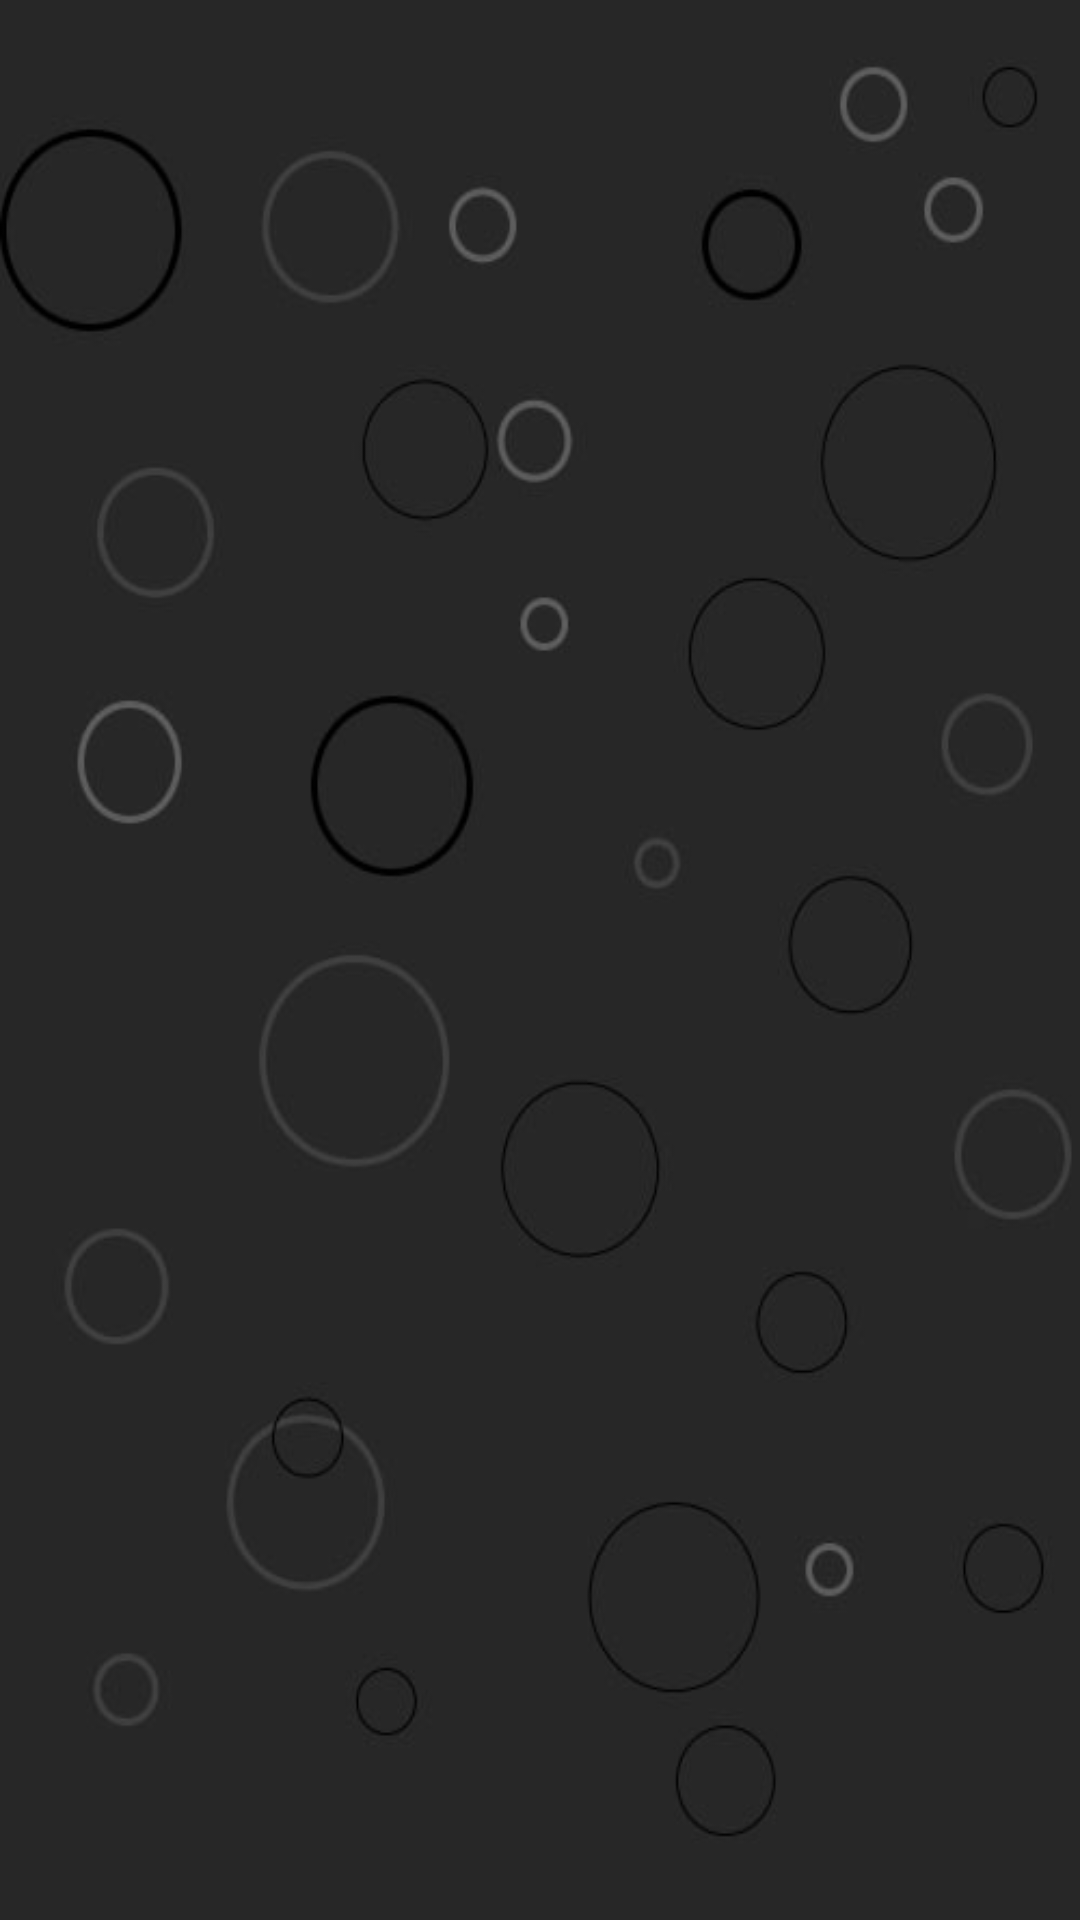

Here is an Android app screen rendered from its layout file. Give the layout XML and the strings, colors and styles it references.
<!-- AndroidManifest.xml: application theme AppTheme -->
<!-- res/layout/activity_settings.xml -->
<?xml version="1.0" encoding="utf-8"?>
<LinearLayout xmlns:android="http://schemas.android.com/apk/res/android"
    xmlns:app="http://schemas.android.com/apk/res-auto"
    xmlns:tools="http://schemas.android.com/tools"
    android:gravity="center"
    android:orientation="vertical"
    android:background="@drawable/fondo_app"
    android:layout_width="match_parent"
    android:layout_height="match_parent"
    tools:context=".activities.Settings">

    <LinearLayout
        android:layout_width="300dp"
        android:layout_height="wrap_content"

        android:background="@drawable/fondo_negro_transparente"
        android:orientation="vertical"
        android:id="@+id/contenedor_prefenencias"></LinearLayout>

</LinearLayout>
<!-- resources referenced by this layout -->
<resources>
  <!-- drawable fondo_app: jpg bitmap (drawable, 38091 bytes) -->
  <!-- drawable fondo_negro_transparente (drawable) -->
  <?xml version="1.0" encoding="utf-8"?>
  <shape xmlns:android="http://schemas.android.com/apk/res/android">
  
      <solid android:color="@color/negro_transparente"/>
      <stroke android:color="@android:color/white"
          android:width="0.5dp"/>
  
      <corners android:bottomLeftRadius="@dimen/radio_fondo_transparente"
          android:topRightRadius="@dimen/radio_fondo_transparente"/>
  
  </shape>
  <style name="AppTheme" parent="Theme.AppCompat.Light.NoActionBar">
          
          <item name="colorPrimary">@color/colorPrimary</item>
          <item name="colorPrimaryDark">@color/colorPrimaryDark</item>
          <item name="colorAccent">@color/colorAccent</item>
          <item name="android:alertDialogTheme">@style/ca</item>
          <item name="android:textColorPrimary">@android:color/white</item>
          <item name="android:textColorSecondary">@color/gris_claro</item>
      </style>
  <dimen name="radio_fondo_transparente">30dp</dimen>
  <color name="colorPrimary">#3F51B5</color>
  <color name="colorPrimaryDark">#303F9F</color>
  <color name="colorAccent">#FF4081</color>
  <style name="ca" parent="Theme.AppCompat.Dialog.Alert">
          <item name="android:background">@color/colorPrimaryDark</item>
          <item name="android:textColor">@android:color/white</item>
  
      </style>
</resources>
